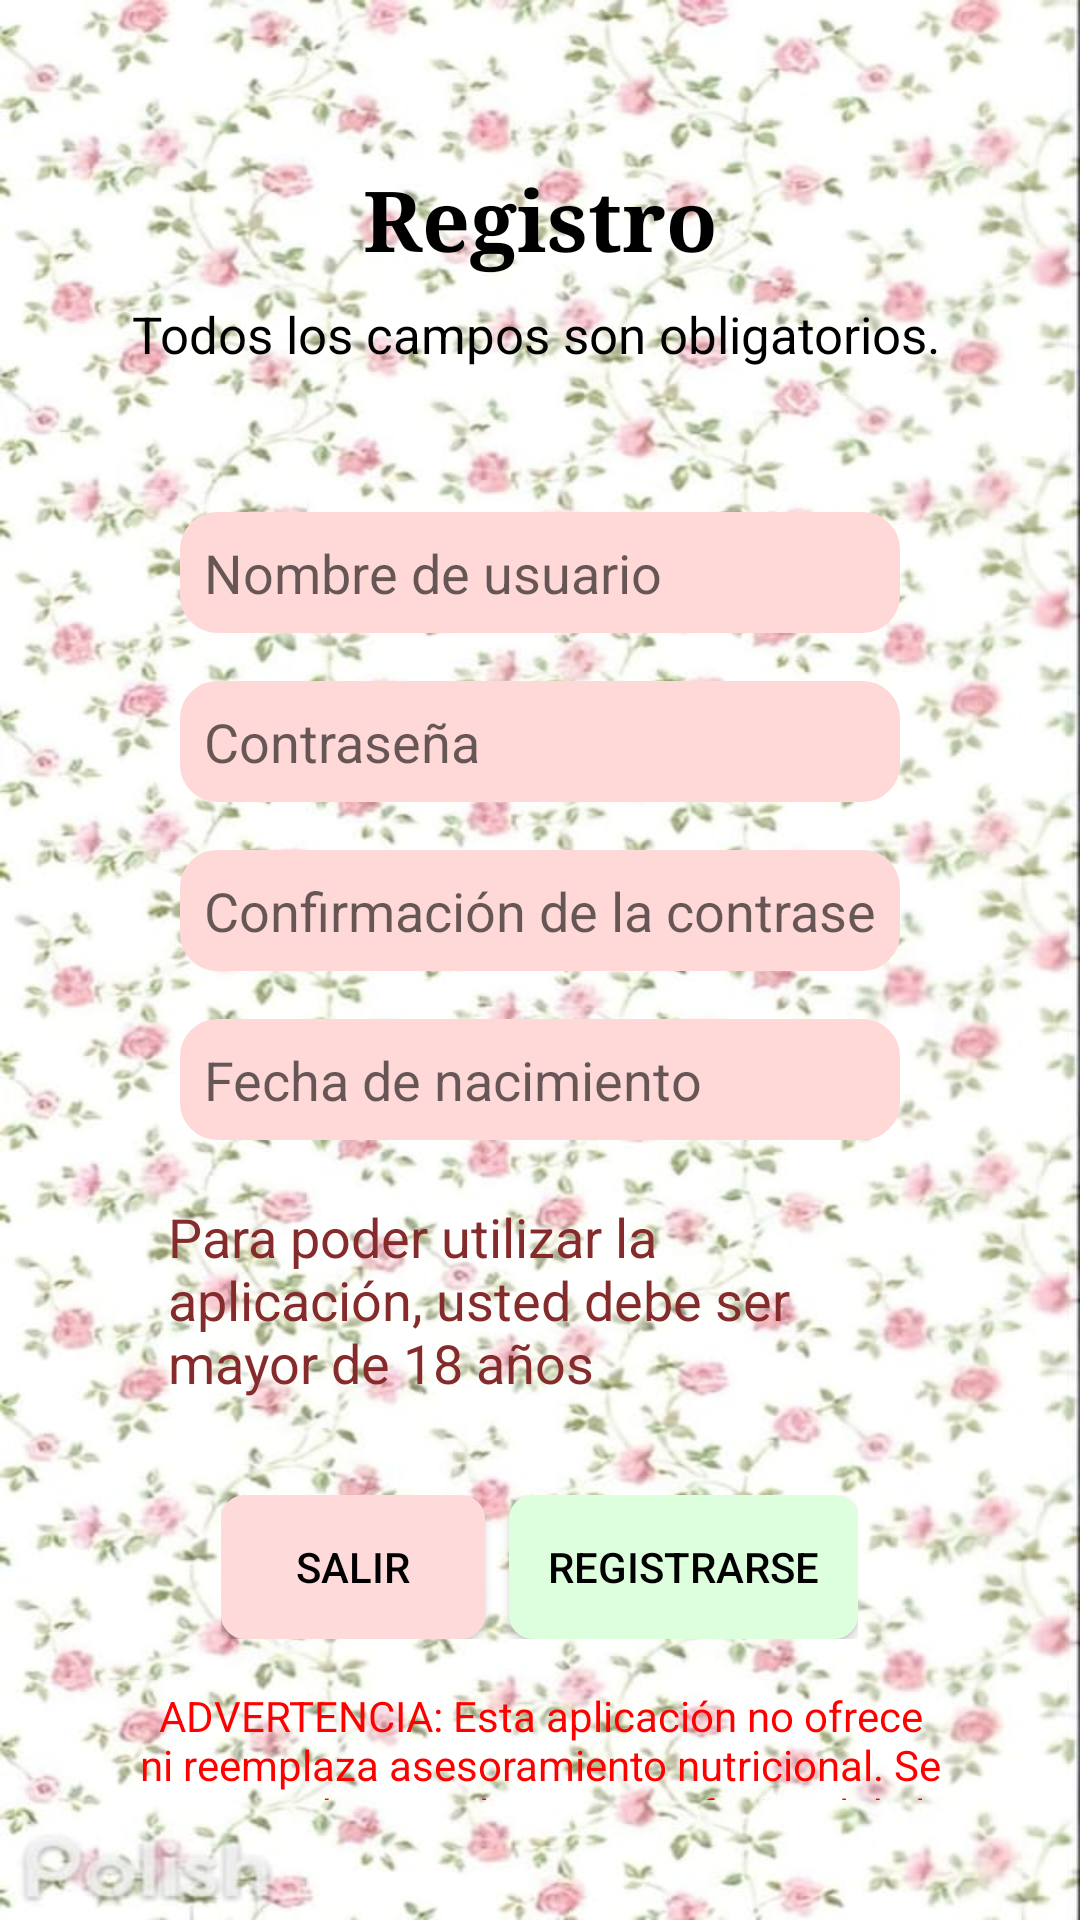

Android layout source for this screen:
<!-- AndroidManifest.xml: application theme AppTheme -->
<!-- res/layout/activity_registro.xml -->
<?xml version="1.0" encoding="utf-8"?>
<androidx.constraintlayout.widget.ConstraintLayout xmlns:android="http://schemas.android.com/apk/res/android"
    xmlns:app="http://schemas.android.com/apk/res-auto"
    xmlns:tools="http://schemas.android.com/tools"
    android:id="@+id/main"
    android:layout_width="match_parent"
    android:layout_height="match_parent"
    android:background="@drawable/bg_app"
    tools:context=".ui.ingreso.RegistroActivity">

    <LinearLayout
        android:id="@+id/contenedorRegistro"
        android:layout_width="0dp"
        android:layout_height="0dp"
        android:orientation="vertical"
        android:background="@drawable/bg_image_rounded"
        app:layout_constraintTop_toTopOf="parent"
        app:layout_constraintBottom_toBottomOf="parent"
        app:layout_constraintStart_toStartOf="parent"
        app:layout_constraintEnd_toEndOf="parent"
        android:layout_margin="24dp">


    <TextView
            android:id="@+id/tvTitleREG"
            android:layout_width="wrap_content"
            android:layout_height="wrap_content"
            android:layout_marginHorizontal="24dp"
            android:layout_marginTop="30dp"
            android:fontFamily="serif"
            android:text="@string/ING_titleREG"
            android:textColor="@color/black"
            android:layout_gravity="center"
            android:textSize="28sp"
            android:textStyle="bold"
            app:layout_constraintEnd_toEndOf="parent"
            app:layout_constraintStart_toStartOf="parent"
            app:layout_constraintTop_toTopOf="parent" />

        <TextView
            android:id="@+id/tvAclaracionREG"
            android:layout_width="wrap_content"
            android:layout_height="wrap_content"
            android:layout_marginHorizontal="20dp"
            android:layout_marginTop="8dp"
            android:text="@string/ING_instructionsREG"
            android:textColor="@color/black"
            android:textSize="17sp"
            app:layout_constraintStart_toStartOf="parent"
            app:layout_constraintTop_toBottomOf="@+id/tvTitleREG" />

        <androidx.core.widget.NestedScrollView
            android:id="@+id/nsvRegistro"
            android:layout_width="wrap_content"
            android:layout_height="wrap_content"
            android:fillViewport="true"
            app:layout_constraintBottom_toTopOf="@+id/tvDisclaimer"
            app:layout_constraintEnd_toEndOf="parent"
            app:layout_constraintStart_toStartOf="parent"
            app:layout_constraintTop_toBottomOf="@+id/tvAclaracionREG">

            <LinearLayout
                android:layout_width="match_parent"
                android:layout_height="wrap_content"
                android:gravity="center_horizontal"
                android:orientation="vertical"
                android:padding="16dp">

                <LinearLayout
                    android:id="@+id/campos_registro"
                    android:layout_width="match_parent"
                    android:layout_height="wrap_content"
                    android:layout_marginHorizontal="20dp"
                    android:layout_marginTop="16dp"
                    android:layout_marginBottom="16dp"
                    android:orientation="vertical">

                    <EditText
                        android:id="@+id/etUsernameREG"
                        android:layout_width="match_parent"
                        android:layout_height="wrap_content"
                        android:layout_marginTop="16dp"
                        android:background="@drawable/bg_edittext_rounded"
                        android:backgroundTint="@color/RG_etbackground"
                        android:hint="@string/ING_usernameIS" />

                    <EditText
                        android:id="@+id/etPasswordREG"
                        android:layout_width="match_parent"
                        android:layout_height="wrap_content"
                        android:layout_marginTop="16dp"
                        android:background="@drawable/bg_edittext_rounded"
                        android:backgroundTint="@color/RG_etbackground"
                        android:hint="@string/ING_passwordIS"
                        android:inputType="textPassword" />

                    <EditText
                        android:id="@+id/etPasswordConfREG"
                        android:layout_width="match_parent"
                        android:layout_height="wrap_content"
                        android:layout_marginTop="16dp"
                        android:background="@drawable/bg_edittext_rounded"
                        android:backgroundTint="@color/RG_etbackground"
                        android:hint="@string/ING_passConfREG"
                        android:inputType="textPassword" />

                    <EditText
                        android:id="@+id/etFechaNacimientoREG"
                        android:layout_width="match_parent"
                        android:layout_height="wrap_content"
                        android:layout_marginTop="16dp"
                        android:background="@drawable/bg_edittext_rounded"
                        android:backgroundTint="@color/RG_etbackground"
                        android:hint="@string/fechaNacimiento"
                        android:inputType="date" />


                </LinearLayout>

                <TextView
                    android:id="@+id/tvEdadAvisoREG"
                    android:layout_width="wrap_content"
                    android:layout_height="wrap_content"
                    android:layout_marginHorizontal="16dp"
                    android:layout_marginBottom="16dp"
                    android:layout_marginTop="4dp"
                    android:text="@string/ING_minAgeREG"
                    android:textColor="#852B2B"
                    android:textSize="18sp" />

                <LinearLayout
                    android:layout_width="wrap_content"
                    android:layout_height="wrap_content"
                    android:layout_gravity="center_horizontal"
                    android:layout_marginTop="16dp"
                    android:orientation="horizontal">

                    <Button
                        android:id="@+id/btnSalirREG"
                        android:layout_width="wrap_content"
                        android:layout_height="wrap_content"
                        android:layout_marginEnd="8dp"
                        android:background="@drawable/bg_button_rounded"
                        android:backgroundTint="@color/cancel"
                        android:padding="13dp"
                        android:text="@string/btnSalir"
                        android:textColor="@color/black" />

                    <Button
                        android:id="@+id/btnRegistrarse"
                        android:layout_width="wrap_content"
                        android:layout_height="wrap_content"
                        android:background="@drawable/bg_button_rounded"
                        android:backgroundTint="@color/accept"
                        android:padding="13dp"
                        android:text="@string/IGO_register"
                        android:textColor="@color/black" />


                </LinearLayout>

            </LinearLayout>

        </androidx.core.widget.NestedScrollView>

        <TextView
            android:id="@+id/tvDisclaimer"
            android:layout_width="wrap_content"
            android:layout_height="wrap_content"
            android:layout_marginHorizontal="16dp"
            android:layout_marginBottom="16dp"
            android:gravity="center"
            android:text="@string/disclaimer"
            android:textColor="@color/disclaimer_color"
            app:layout_constraintBottom_toBottomOf="parent"
            app:layout_constraintEnd_toEndOf="parent"
            app:layout_constraintStart_toStartOf="parent" />

    </LinearLayout>

</androidx.constraintlayout.widget.ConstraintLayout>
<!-- resources referenced by this layout -->
<resources>
  <color name="RG_etbackground">#FFD8D8</color>
  <color name="accept">#DDFFDE</color>
  <color name="black">#000000</color>
  <color name="cancel">#FFDADA</color>
  <color name="disclaimer_color">#FF0000</color>
  <!-- drawable bg_app: jpeg bitmap (drawable, 89747 bytes) -->
  <!-- drawable bg_button_rounded (drawable) -->
  <?xml version="1.0" encoding="utf-8"?>
  <shape xmlns:android="http://schemas.android.com/apk/res/android"
      android:shape="rectangle">
      <solid android:color="#FBE5C1"/>
      <corners android:radius="8dp"/>
  </shape>
  <!-- drawable bg_edittext_rounded (drawable) -->
  <?xml version="1.0" encoding="utf-8"?>
  <shape xmlns:android="http://schemas.android.com/apk/res/android"
      android:shape="rectangle">
  
      <solid android:color="@android:color/white"/>
  
      <corners android:radius="12dp"/>
  
      <stroke
          android:width="1dp"
          android:color="#CCCCCC"/>
  
      <padding
          android:left="8dp"
          android:top="8dp"
          android:right="8dp"
          android:bottom="8dp"/>
  </shape>
  <string name="IGO_register">registrarse</string>
  <string name="ING_instructionsREG">"Todos los campos son obligatorios."</string>
  <string name="ING_minAgeREG">"Para poder utilizar la aplicación, usted debe ser mayor de 18 años"</string>
  <string name="ING_passConfREG">"Confirmación de la contraseña"</string>
  <string name="ING_passwordIS">"Contraseña"</string>
  <string name="ING_titleREG">"Registro"</string>
  <string name="ING_usernameIS">"Nombre de usuario"</string>
  <string name="btnSalir">"Salir"</string>
  <string name="disclaimer">"ADVERTENCIA: Esta aplicación no ofrece ni reemplaza asesoramiento nutricional. Se recomienda consultar a un profesional de la salud antes de consumir determinada receta o adoptar hábitos alimenticios."</string>
  <string name="fechaNacimiento">"Fecha de nacimiento"</string>
  <style name="AppTheme" parent="Theme.AppCompat.Light.NoActionBar">
          
          <item name="colorPrimary">@color/primary</item>
          <item name="colorPrimaryDark">@color/primary_dark</item>
          <item name="colorAccent">@color/accent</item>
      </style>
  <color name="primary">#79F6D9</color>
  <color name="primary_dark">#009688</color>
  <color name="accent">#03A9F4</color>
</resources>
